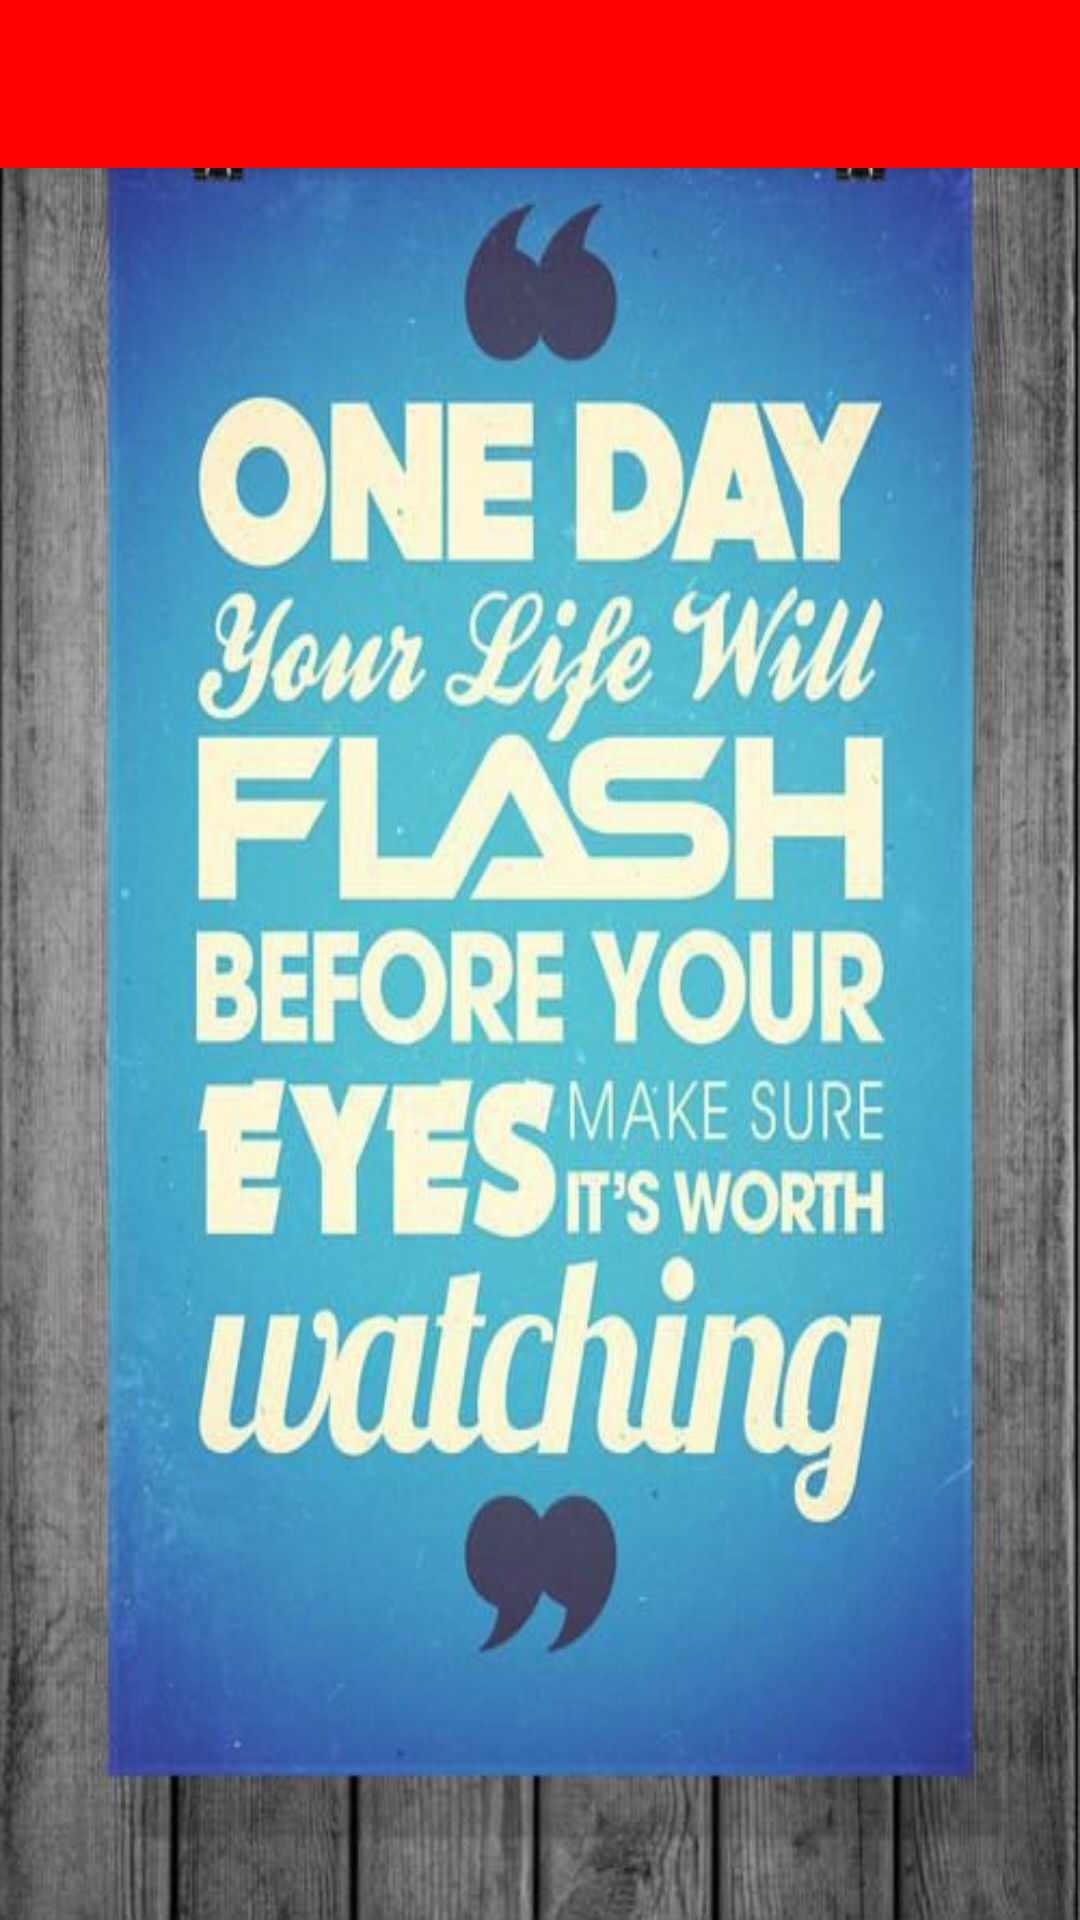

Android layout source for this screen:
<!-- AndroidManifest.xml: application theme Theme.Splash -->
<!-- res/layout/activity_splash.xml -->
<android.support.design.widget.CoordinatorLayout
    xmlns:android="http://schemas.android.com/apk/res/android"
    xmlns:app="http://schemas.android.com/apk/res-auto"
    xmlns:tools="http://schemas.android.com/tools"
    android:layout_width="match_parent"
    android:layout_height="match_parent"
    tools:context="com.example.shitanshu.quotes.Splash" >

    <android.support.design.widget.AppBarLayout
        android:layout_width="match_parent"
        android:layout_height="wrap_content"
        android:theme="@style/AppTheme.AppBarOverlay" >

        <android.support.v7.widget.Toolbar
            android:id="@+id/toolbar"
            android:layout_width="match_parent"
            android:layout_height="?attr/actionBarSize"
            android:background="?attr/colorPrimary"
            app:popupTheme="@style/AppTheme.PopupOverlay" />

    </android.support.design.widget.AppBarLayout>

    <include layout="@layout/main_splash" />

</android.support.design.widget.CoordinatorLayout>
<!-- res/layout/main_splash.xml (included above) -->
<?xml version="1.0" encoding="utf-8"?>
<RelativeLayout xmlns:android="http://schemas.android.com/apk/res/android"
    xmlns:app="http://schemas.android.com/apk/res-auto"
    xmlns:tools="http://schemas.android.com/tools"
    android:layout_width="match_parent"
    android:layout_height="match_parent"
    android:background="@drawable/flash"
    tools:context="com.example.shitanshu.quotes.Splash"
    tools:showIn="@layout/activity_splash">


</RelativeLayout>
<!-- resources referenced by this layout -->
<resources>
  <!-- drawable flash: jpg bitmap (drawable, 68006 bytes) -->
  <style name="AppTheme.AppBarOverlay" parent="ThemeOverlay.AppCompat.Dark.ActionBar" />
  <style name="AppTheme.PopupOverlay" parent="ThemeOverlay.AppCompat.Light" />
  <style name="Theme.Splash" parent="Theme.AppCompat.Light.DarkActionBar">
          <item name="colorPrimary">#FF0000</item>
          <item name="colorPrimaryDark">#FF5733</item>
          <item name="colorAccent">@color/colorAccent</item>
          <item name="android:colorBackground">@android:color/white</item>
          <item name="android:windowNoTitle">true</item>
      </style>
  <!-- not gathered from this repository: default colours our renderer supplied (Android Studio template values) -->
  <color name="colorAccent">#FF03DAC5</color>
</resources>
